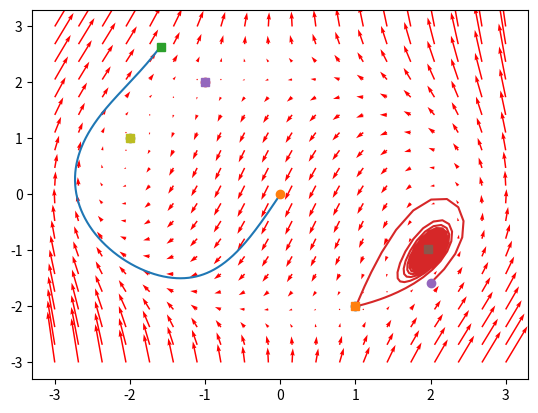

This chart was generated by the following Python code:
#!/usr/bin/env python3

import matplotlib.pyplot as plt
import numpy as np
from scipy.integrate import odeint

xx1 = np.linspace(-3.0, 3.0, 20)
xx2 = np.linspace(-3.0, 3.0, 20)
XX1, XX2 = np.meshgrid(xx1, xx2)
u, v = np.zeros(XX1.shape), np.zeros(XX2.shape)
NI, NJ = XX1.shape

def calc(X, t=0):
    x1, x2 = X[0], X[1]
    return np.array([
        x1**2-2*x1*x2+x2**2-9,
        4*x1**2+x1*x2+4*x2**2-18,
    ])

for i in range(NI):
    for j in range(NJ):
        u[i,j], v[i,j] = calc([XX1[i, j], XX2[i, j]])

starts = [
    ([0, 0], 0.6),
    ([2, -1.585], 100),
    ([-2.0, 1.0], 100),
    ([1, -2], 100),
    ([-1, 2], 100),
]

for y, t in starts:
    tspan = np.linspace(0, t, 2000)
    ys = odeint(calc, y, tspan)
    plt.plot(ys[:,0], ys[:,1])
    plt.plot([ys[0,0]], [ys[0,1]], 'o')
    plt.plot([ys[-1,0]], [ys[-1,1]], 's')
        
Q = plt.quiver(XX1, XX2, u, v, color='r')
plt.show()
